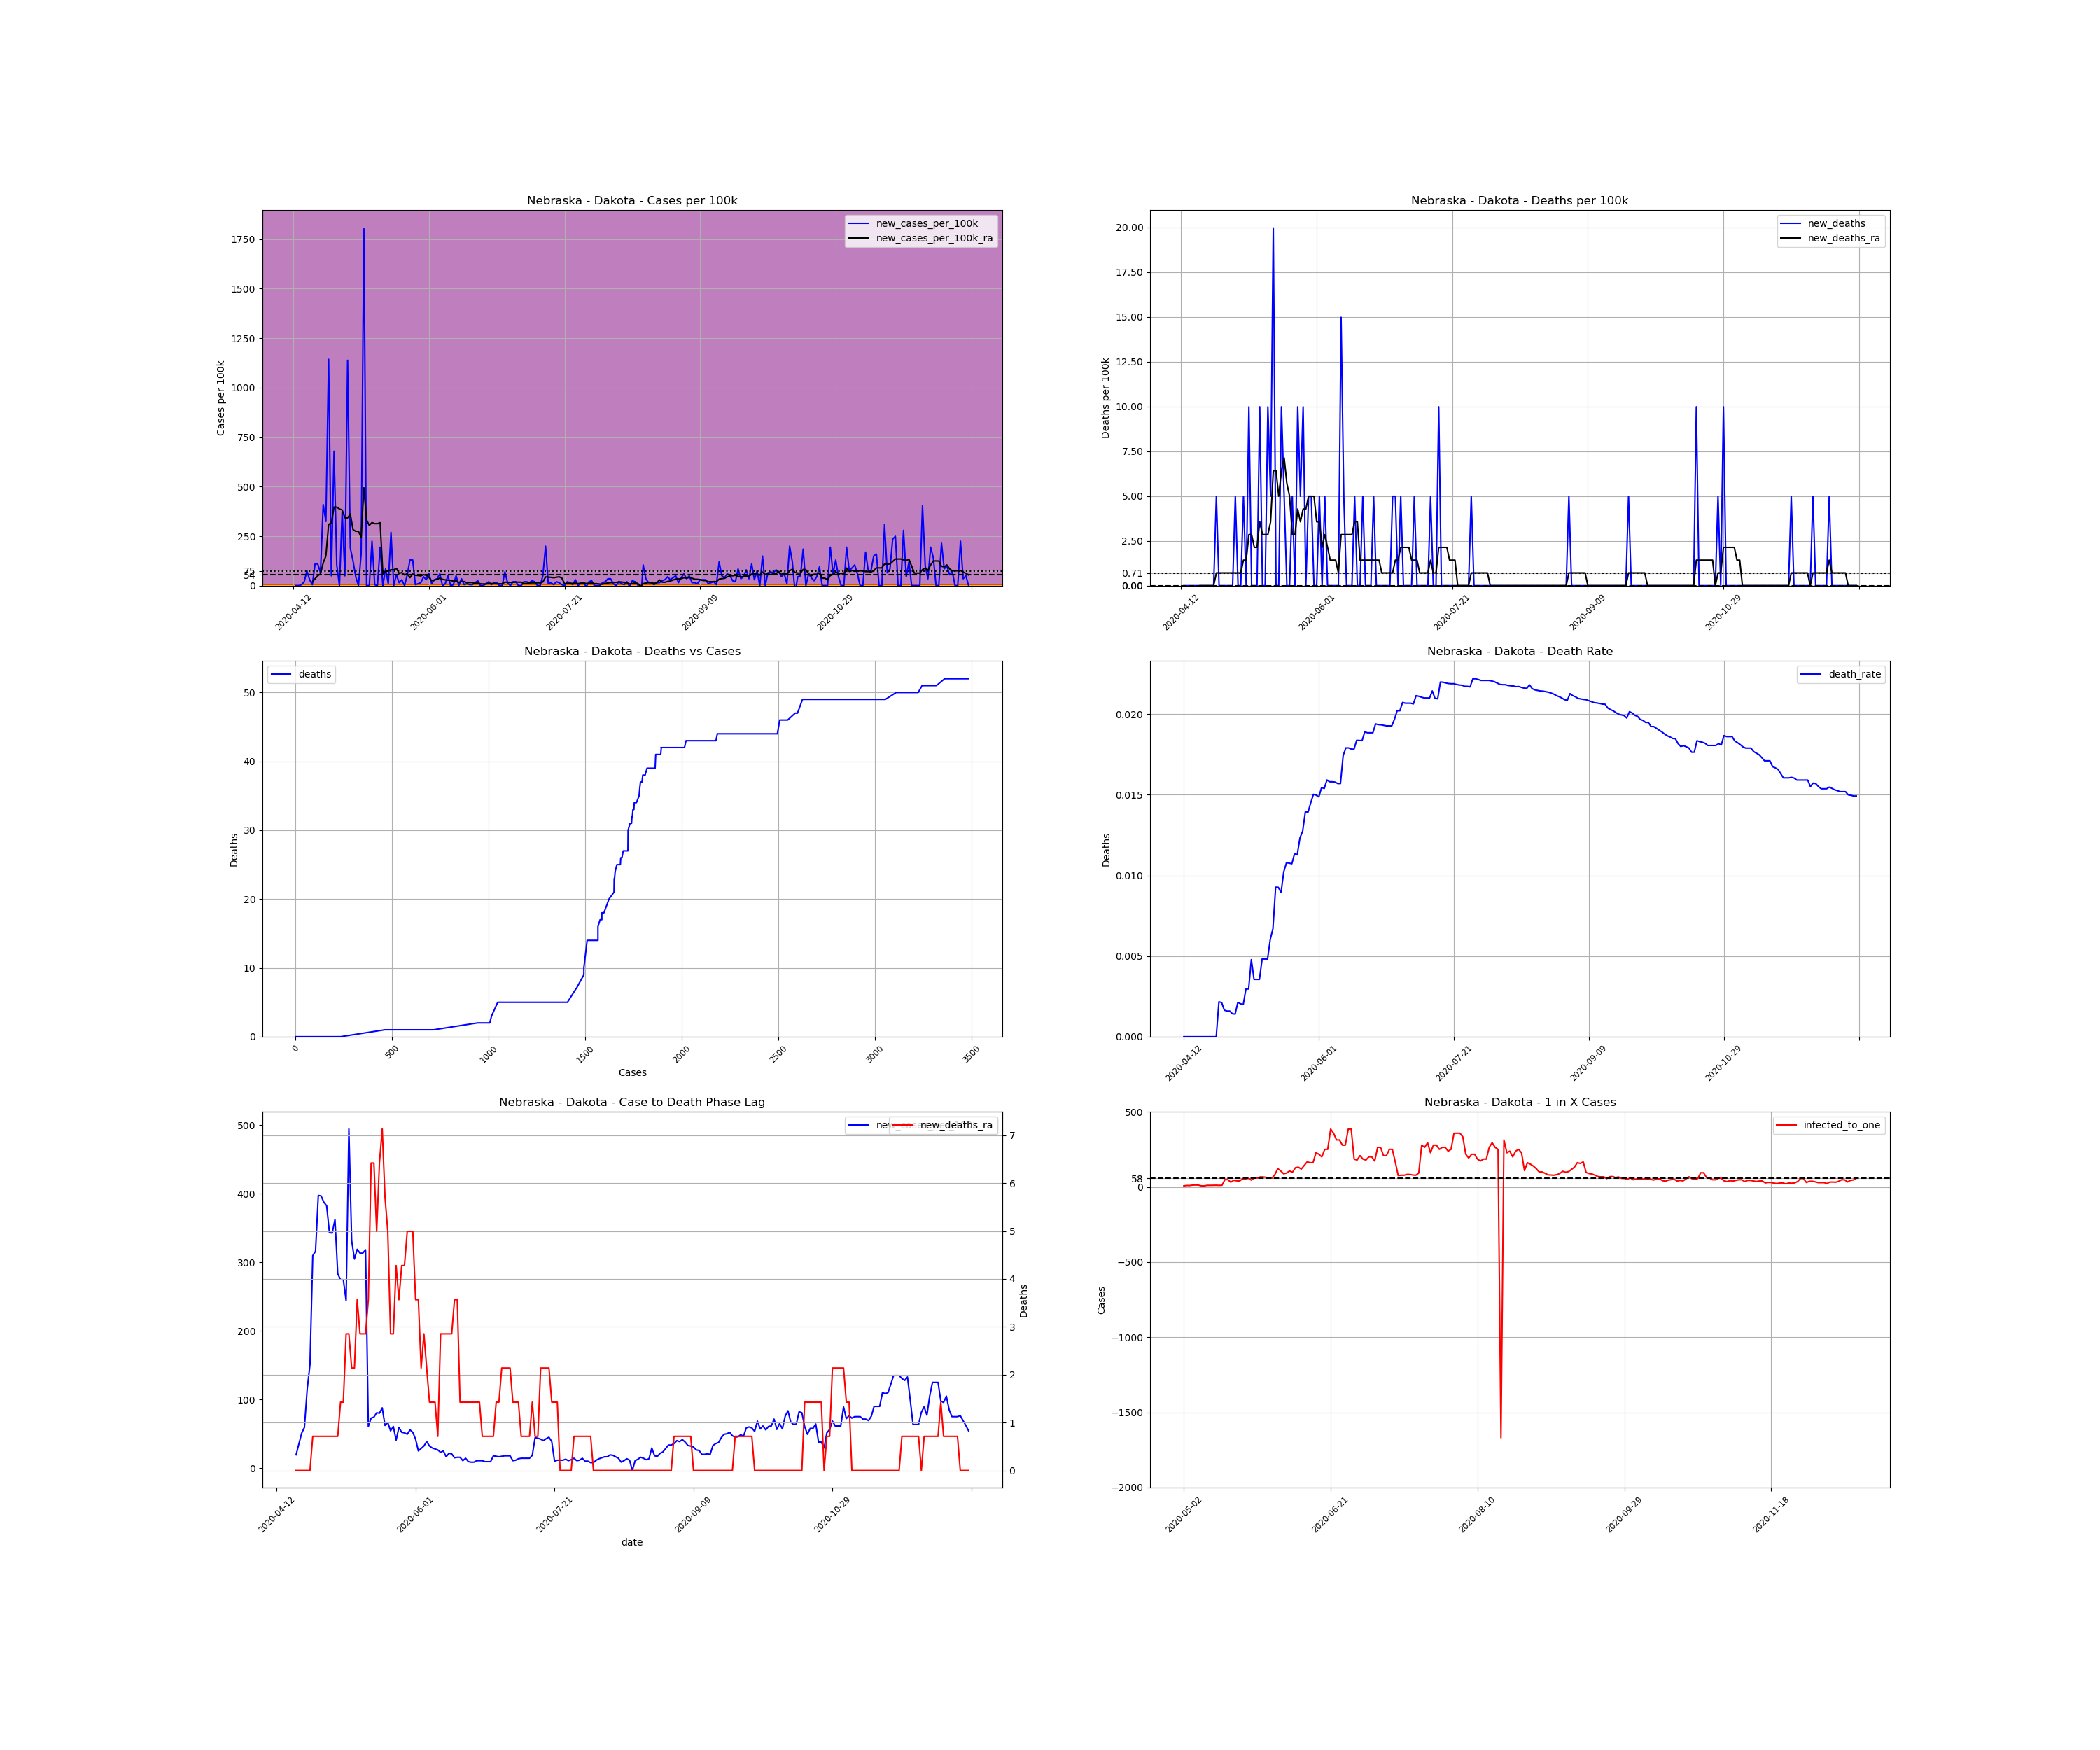

The file beside this chart, header and first rows:
, date, county, state, fips, cases, deaths, COUNTY, STNAME, CTYNAME, POPESTIMATE2019, cases_per_100k, deaths_per_100k, death_rate, new_cases, new_cases_per_100k, new_deaths, new_cases_per_100k_ra, new_deaths_ra, active_cases, infected_to_one
710079, 2020-04-12, Dakota, Nebraska, 31043, 2, 0.0, 43, Nebraska, Dakota, 20026, 9.987, 0.0, 0.0, , , , , , , 
710080, 2020-04-13, Dakota, Nebraska, 31043, 2, 0.0, 43, Nebraska, Dakota, 20026, 9.987, 0.0, 0.0, 0.0, 0.0, 0.0, , , , 
710081, 2020-04-14, Dakota, Nebraska, 31043, 2, 0.0, 43, Nebraska, Dakota, 20026, 9.987, 0.0, 0.0, 0.0, 0.0, 0.0, , , , 
710082, 2020-04-15, Dakota, Nebraska, 31043, 3, 0.0, 43, Nebraska, Dakota, 20026, 14.98, 0.0, 0.0, 1.0, 4.994, 0.0, , , , 
710083, 2020-04-16, Dakota, Nebraska, 31043, 7, 0.0, 43, Nebraska, Dakota, 20026, 34.95, 0.0, 0.0, 4.0, 19.97, 0.0, , , , 
710084, 2020-04-17, Dakota, Nebraska, 31043, 22, 0.0, 43, Nebraska, Dakota, 20026, 109.9, 0.0, 0.0, 15.0, 74.9, 0.0, , , , 
710085, 2020-04-18, Dakota, Nebraska, 31043, 28, 0.0, 43, Nebraska, Dakota, 20026, 139.8, 0.0, 0.0, 6.0, 29.96, 0.0, , , , 
710086, 2020-04-19, Dakota, Nebraska, 31043, 29, 0.0, 43, Nebraska, Dakota, 20026, 144.8, 0.0, 0.0, 1.0, 4.994, 0.0, 19.26, 0.0, , 
710087, 2020-04-20, Dakota, Nebraska, 31043, 51, 0.0, 43, Nebraska, Dakota, 20026, 254.7, 0.0, 0.0, 22.0, 109.9, 0.0, 34.95, 0.0, 49.0, 102.2
710088, 2020-04-21, Dakota, Nebraska, 31043, 73, 0.0, 43, Nebraska, Dakota, 20026, 364.5, 0.0, 0.0, 22.0, 109.9, 0.0, 50.65, 0.0, 71.0, 70.51
710089, 2020-04-22, Dakota, Nebraska, 31043, 86, 0.0, 43, Nebraska, Dakota, 20026, 429.4, 0.0, 0.0, 13.0, 64.92, 0.0, 59.21, 0.0, 84.0, 59.6
710090, 2020-04-23, Dakota, Nebraska, 31043, 168, 0.0, 43, Nebraska, Dakota, 20026, 838.9, 0.0, 0.0, 82.0, 409.5, 0.0, 114.9, 0.0, 165.0, 30.34
710091, 2020-04-24, Dakota, Nebraska, 31043, 233, 0.0, 43, Nebraska, Dakota, 20026, 1163, 0.0, 0.0, 65.0, 324.6, 0.0, 150.5, 0.0, 226.0, 22.15
710092, 2020-04-25, Dakota, Nebraska, 31043, 462, 1.0, 43, Nebraska, Dakota, 20026, 2307, 4.994, 0.002165, 229.0, 1144, 4.994, 309.6, 0.7134, 440.0, 11.38
710093, 2020-04-26, Dakota, Nebraska, 31043, 472, 1.0, 43, Nebraska, Dakota, 20026, 2357, 4.994, 0.002119, 10.0, 49.94, 0.0, 316, 0.7134, 444.0, 11.28
710094, 2020-04-27, Dakota, Nebraska, 31043, 608, 1.0, 43, Nebraska, Dakota, 20026, 3036, 4.994, 0.001645, 136.0, 679.1, 0.0, 397.3, 0.7134, 579.0, 8.647
710095, 2020-04-28, Dakota, Nebraska, 31043, 629, 1.0, 43, Nebraska, Dakota, 20026, 3141, 4.994, 0.00159, 21.0, 104.9, 0.0, 396.6, 0.7134, 578.0, 8.662
710096, 2020-04-29, Dakota, Nebraska, 31043, 629, 1.0, 43, Nebraska, Dakota, 20026, 3141, 4.994, 0.00159, 0.0, 0.0, 0.0, 387.4, 0.7134, 556.0, 9.004
710097, 2020-04-30, Dakota, Nebraska, 31043, 704, 1.0, 43, Nebraska, Dakota, 20026, 3515, 4.994, 0.00142, 75.0, 374.5, 0.0, 382.4, 0.7134, 618.0, 8.101
710098, 2020-05-01, Dakota, Nebraska, 31043, 714, 1.0, 43, Nebraska, Dakota, 20026, 3565, 4.994, 0.001401, 10.0, 49.94, 0.0, 343.1, 0.7134, 546.0, 9.169
710099, 2020-05-02, Dakota, Nebraska, 31043, 942, 2.0, 43, Nebraska, Dakota, 20026, 4704, 9.987, 0.002123, 228.0, 1139, 4.994, 342.4, 0.7134, 709.0, 7.061
710100, 2020-05-03, Dakota, Nebraska, 31043, 980, 2.0, 43, Nebraska, Dakota, 20026, 4894, 9.987, 0.002041, 38.0, 189.8, 0.0, 362.4, 0.7134, 518.0, 9.665
710101, 2020-05-04, Dakota, Nebraska, 31043, 1005, 2.0, 43, Nebraska, Dakota, 20026, 5018, 9.987, 0.00199, 25.0, 124.8, 0.0, 283.2, 0.7134, 533.0, 9.393
710102, 2020-05-05, Dakota, Nebraska, 31043, 1014, 3.0, 43, Nebraska, Dakota, 20026, 5063, 14.98, 0.002959, 9.0, 44.94, 4.994, 274.6, 1.427, 406.0, 12.33
710103, 2020-05-06, Dakota, Nebraska, 31043, 1014, 3.0, 43, Nebraska, Dakota, 20026, 5063, 14.98, 0.002959, 0.0, 0.0, 0.0, 274.6, 1.427, 385.0, 13
710104, 2020-05-07, Dakota, Nebraska, 31043, 1046, 5.0, 43, Nebraska, Dakota, 20026, 5223, 24.97, 0.00478, 32.0, 159.8, 9.987, 244, 2.853, 417.0, 12.01
710105, 2020-05-08, Dakota, Nebraska, 31043, 1407, 5.0, 43, Nebraska, Dakota, 20026, 7026, 24.97, 0.003554, 361.0, 1803, 0.0, 494.4, 2.853, 703.0, 7.122
710106, 2020-05-09, Dakota, Nebraska, 31043, 1407, 5.0, 43, Nebraska, Dakota, 20026, 7026, 24.97, 0.003554, 0.0, 0.0, 0.0, 331.7, 2.14, 693.0, 7.224
710107, 2020-05-10, Dakota, Nebraska, 31043, 1407, 5.0, 43, Nebraska, Dakota, 20026, 7026, 24.97, 0.003554, 0.0, 0.0, 0.0, 304.6, 2.14, 465.0, 10.77
710108, 2020-05-11, Dakota, Nebraska, 31043, 1452, 7.0, 43, Nebraska, Dakota, 20026, 7251, 34.95, 0.004821, 45.0, 224.7, 9.987, 318.9, 3.567, 472.0, 10.61
710109, 2020-05-12, Dakota, Nebraska, 31043, 1453, 7.0, 43, Nebraska, Dakota, 20026, 7256, 34.95, 0.004818, 1.0, 4.994, 0.0, 313.2, 2.853, 448.0, 11.18
710110, 2020-05-13, Dakota, Nebraska, 31043, 1453, 7.0, 43, Nebraska, Dakota, 20026, 7256, 34.95, 0.004818, 0.0, 0.0, 0.0, 313.2, 2.853, 439.0, 11.4
710111, 2020-05-14, Dakota, Nebraska, 31043, 1492, 9.0, 43, Nebraska, Dakota, 20026, 7450, 44.94, 0.006032, 39.0, 194.7, 9.987, 318.2, 2.853, 478.0, 10.47
710112, 2020-05-15, Dakota, Nebraska, 31043, 1492, 10.0, 43, Nebraska, Dakota, 20026, 7450, 49.94, 0.006702, 0.0, 0.0, 4.994, 60.64, 3.567, 446.0, 11.23
710113, 2020-05-16, Dakota, Nebraska, 31043, 1509, 14.0, 43, Nebraska, Dakota, 20026, 7535, 69.91, 0.009278, 17.0, 84.89, 19.97, 72.76, 6.42, 102.0, 49.08
710114, 2020-05-17, Dakota, Nebraska, 31043, 1511, 14.0, 43, Nebraska, Dakota, 20026, 7545, 69.91, 0.009265, 2.0, 9.987, 0.0, 74.19, 6.42, 104.0, 48.14
710115, 2020-05-18, Dakota, Nebraska, 31043, 1565, 14.0, 43, Nebraska, Dakota, 20026, 7815, 69.91, 0.008946, 54.0, 269.6, 0.0, 80.61, 4.994, 158.0, 31.69
710116, 2020-05-19, Dakota, Nebraska, 31043, 1565, 16.0, 43, Nebraska, Dakota, 20026, 7815, 79.9, 0.01022, 0.0, 0.0, 9.987, 79.9, 6.42, 113.0, 44.31
710117, 2020-05-20, Dakota, Nebraska, 31043, 1576, 17.0, 43, Nebraska, Dakota, 20026, 7870, 84.89, 0.01079, 11.0, 54.93, 4.994, 87.74, 7.134, 123.0, 40.7
710118, 2020-05-21, Dakota, Nebraska, 31043, 1579, 17.0, 43, Nebraska, Dakota, 20026, 7885, 84.89, 0.01077, 3.0, 14.98, 0.0, 62.06, 5.707, 126.0, 39.73
710119, 2020-05-22, Dakota, Nebraska, 31043, 1585, 17.0, 43, Nebraska, Dakota, 20026, 7915, 84.89, 0.01073, 6.0, 29.96, 0.0, 66.34, 4.994, 93.0, 53.83
710120, 2020-05-23, Dakota, Nebraska, 31043, 1585, 18.0, 43, Nebraska, Dakota, 20026, 7915, 89.88, 0.01136, 0.0, 0.0, 4.994, 54.22, 2.853, 93.0, 53.83
710121, 2020-05-24, Dakota, Nebraska, 31043, 1596, 18.0, 43, Nebraska, Dakota, 20026, 7970, 89.88, 0.01128, 11.0, 54.93, 0.0, 60.64, 2.853, 87.0, 57.55
710122, 2020-05-25, Dakota, Nebraska, 31043, 1622, 20.0, 43, Nebraska, Dakota, 20026, 8099, 99.87, 0.01233, 26.0, 129.8, 9.987, 40.66, 4.28, 111.0, 45.1
710123, 2020-05-26, Dakota, Nebraska, 31043, 1648, 21.0, 43, Nebraska, Dakota, 20026, 8229, 104.9, 0.01274, 26.0, 129.8, 4.994, 59.21, 3.567, 83.0, 60.32
710124, 2020-05-27, Dakota, Nebraska, 31043, 1649, 23.0, 43, Nebraska, Dakota, 20026, 8234, 114.9, 0.01395, 1.0, 4.994, 9.987, 52.08, 4.28, 84.0, 59.6
710125, 2020-05-28, Dakota, Nebraska, 31043, 1651, 23.0, 43, Nebraska, Dakota, 20026, 8244, 114.9, 0.01393, 2.0, 9.987, 0.0, 51.36, 4.28, 75.0, 66.75
710126, 2020-05-29, Dakota, Nebraska, 31043, 1654, 24.0, 43, Nebraska, Dakota, 20026, 8259, 119.8, 0.01451, 3.0, 14.98, 4.994, 49.22, 4.994, 75.0, 66.75
710127, 2020-05-30, Dakota, Nebraska, 31043, 1663, 25.0, 43, Nebraska, Dakota, 20026, 8304, 124.8, 0.01503, 9.0, 44.94, 4.994, 55.64, 4.994, 78.0, 64.19
710128, 2020-05-31, Dakota, Nebraska, 31043, 1669, 25.0, 43, Nebraska, Dakota, 20026, 8334, 124.8, 0.01498, 6.0, 29.96, 0.0, 52.08, 4.994, 84.0, 59.6
710129, 2020-06-01, Dakota, Nebraska, 31043, 1681, 25.0, 43, Nebraska, Dakota, 20026, 8394, 124.8, 0.01487, 12.0, 59.92, 0.0, 42.09, 3.567, 85.0, 58.9
710130, 2020-06-02, Dakota, Nebraska, 31043, 1683, 26.0, 43, Nebraska, Dakota, 20026, 8404, 129.8, 0.01545, 2.0, 9.987, 4.994, 24.97, 3.567, 61.0, 82.07
710131, 2020-06-03, Dakota, Nebraska, 31043, 1689, 26.0, 43, Nebraska, Dakota, 20026, 8434, 129.8, 0.01539, 6.0, 29.96, 0.0, 28.53, 2.14, 41.0, 122.1
710132, 2020-06-04, Dakota, Nebraska, 31043, 1696, 27.0, 43, Nebraska, Dakota, 20026, 8469, 134.8, 0.01592, 7.0, 34.95, 4.994, 32.1, 2.853, 47.0, 106.5
710133, 2020-06-05, Dakota, Nebraska, 31043, 1708, 27.0, 43, Nebraska, Dakota, 20026, 8529, 134.8, 0.01581, 12.0, 59.92, 0.0, 38.52, 2.14, 57.0, 87.83
710134, 2020-06-06, Dakota, Nebraska, 31043, 1708, 27.0, 43, Nebraska, Dakota, 20026, 8529, 134.8, 0.01581, 0.0, 0.0, 0.0, 32.1, 1.427, 54.0, 92.71
710135, 2020-06-07, Dakota, Nebraska, 31043, 1710, 27.0, 43, Nebraska, Dakota, 20026, 8539, 134.8, 0.01579, 2.0, 9.987, 0.0, 29.25, 1.427, 47.0, 106.5
710136, 2020-06-08, Dakota, Nebraska, 31043, 1720, 27.0, 43, Nebraska, Dakota, 20026, 8589, 134.8, 0.0157, 10.0, 49.94, 0.0, 27.82, 1.427, 51.0, 98.17
710137, 2020-06-09, Dakota, Nebraska, 31043, 1720, 27.0, 43, Nebraska, Dakota, 20026, 8589, 134.8, 0.0157, 0.0, 0.0, 0.0, 26.39, 0.7134, 39.0, 128.4
710138, 2020-06-10, Dakota, Nebraska, 31043, 1721, 30.0, 43, Nebraska, Dakota, 20026, 8594, 149.8, 0.01743, 1.0, 4.994, 14.98, 22.83, 2.853, 38.0, 131.8
... 190 more rows
